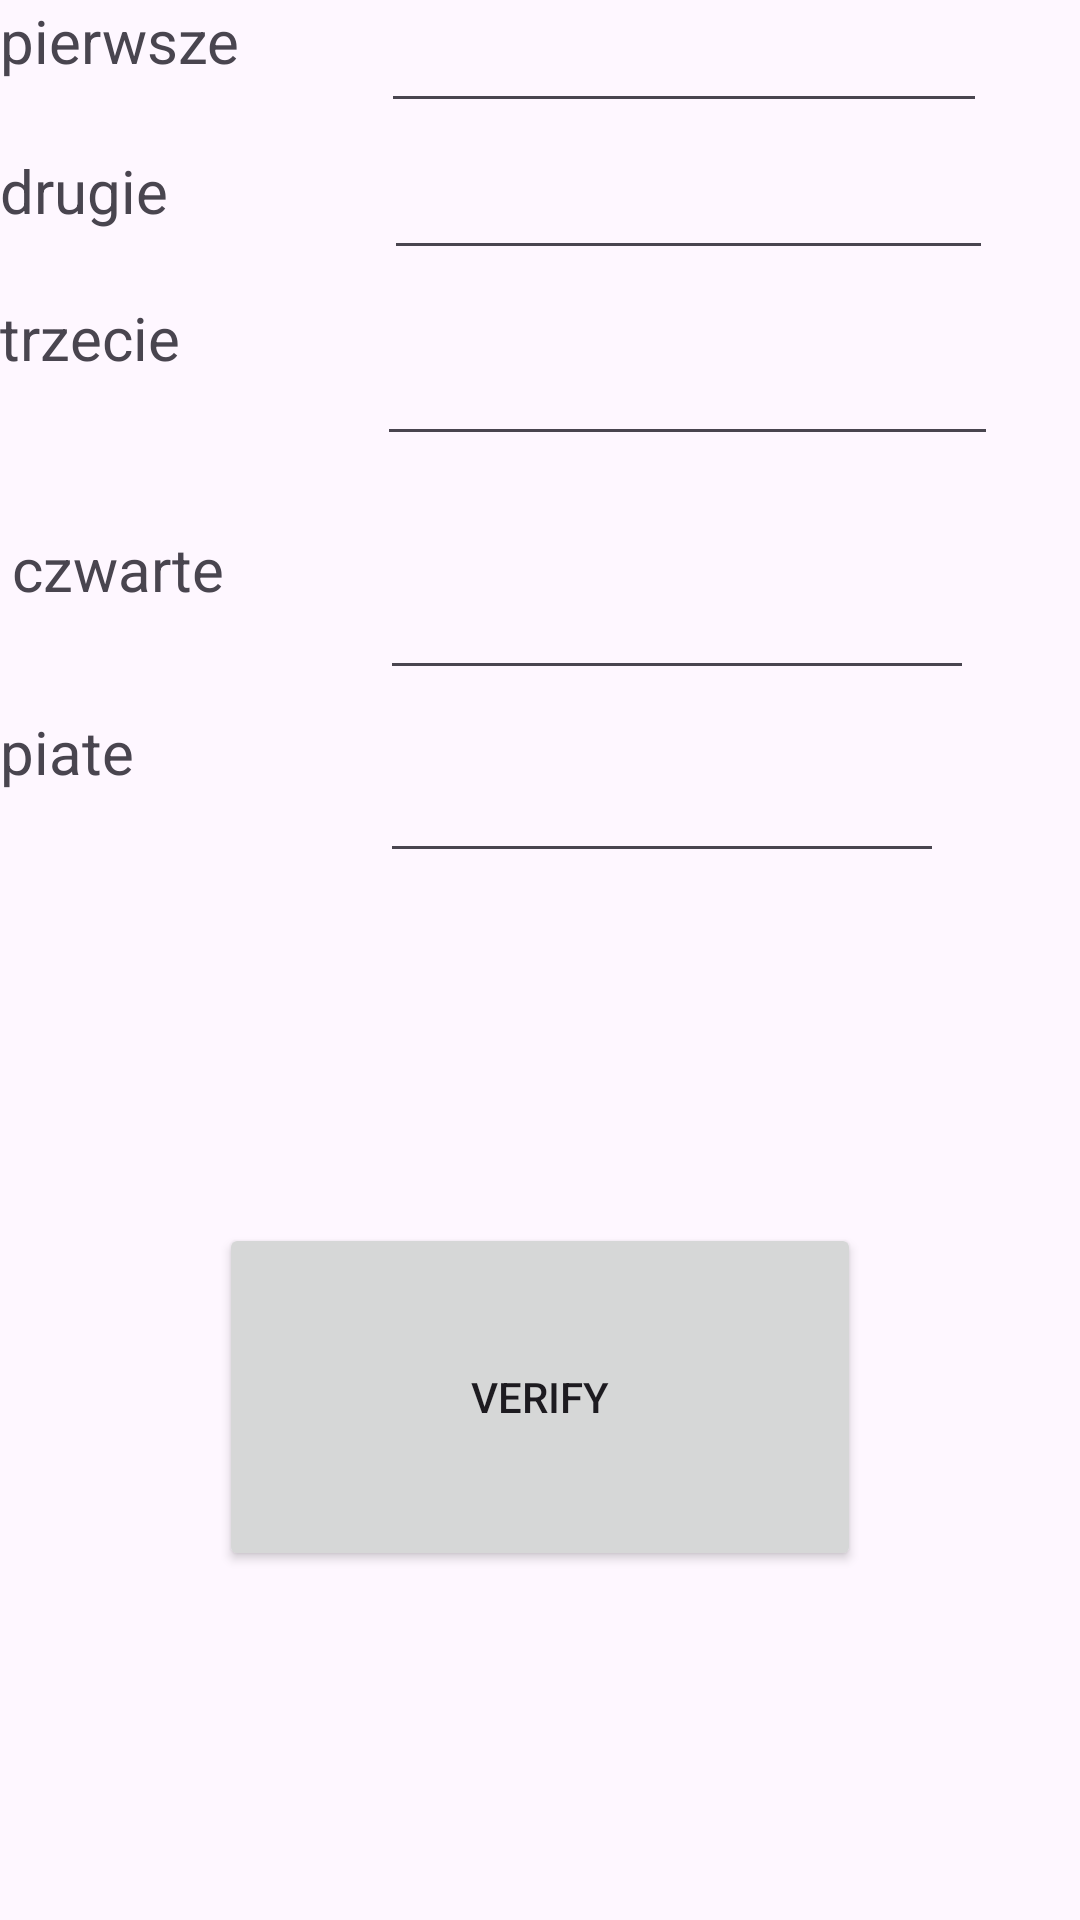

Write the Android layout XML for this screen, with the resource values it uses.
<!-- AndroidManifest.xml: application theme Theme.Gra_matematyczna -->
<!-- res/layout/activity_2.xml -->
<?xml version="1.0" encoding="utf-8"?>
<androidx.constraintlayout.widget.ConstraintLayout xmlns:android="http://schemas.android.com/apk/res/android"
    xmlns:app="http://schemas.android.com/apk/res-auto"
    xmlns:tools="http://schemas.android.com/tools"
    android:id="@+id/main"
    android:layout_width="match_parent"
    android:layout_height="match_parent"
    tools:context=".Activity2">

    <TextView
        android:id="@+id/rown_1"
        android:layout_width="96dp"
        android:layout_height="50dp"
        android:text="pierwsze"
        android:textSize="20sp"
        app:layout_constraintStart_toStartOf="parent"
        app:layout_constraintTop_toTopOf="parent" />

    <TextView
        android:id="@+id/drugie_rown"
        android:layout_width="97dp"
        android:layout_height="41dp"
        android:text="drugie"
        android:textSize="20sp"
        app:layout_constraintStart_toStartOf="parent"
        app:layout_constraintTop_toBottomOf="@+id/rown_1" />

    <TextView
        android:id="@+id/trzecie_rown"
        android:layout_width="98dp"
        android:layout_height="53dp"
        android:layout_marginTop="8dp"
        android:text="trzecie"
        android:textSize="20sp"
        app:layout_constraintStart_toStartOf="parent"
        app:layout_constraintTop_toBottomOf="@+id/drugie_rown" />

    <TextView
        android:id="@+id/czwarte_rown"
        android:layout_width="95dp"
        android:layout_height="45dp"
        android:layout_marginStart="4dp"
        android:layout_marginTop="24dp"
        android:text="czwarte"
        android:textSize="20sp"
        app:layout_constraintStart_toStartOf="parent"
        app:layout_constraintTop_toBottomOf="@+id/trzecie_rown" />

    <TextView
        android:id="@+id/piate_rown"
        android:layout_width="91dp"
        android:layout_height="35dp"
        android:layout_marginTop="16dp"
        android:text="piate"
        android:textSize="20sp"
        app:layout_constraintStart_toStartOf="parent"
        app:layout_constraintTop_toBottomOf="@+id/czwarte_rown" />

    <EditText
        android:id="@+id/pierwszy_wynik"
        android:layout_width="202dp"
        android:layout_height="41dp"
        android:ems="20"
        android:inputType="number"
        android:textSize="20sp"
        app:layout_constraintEnd_toEndOf="parent"
        app:layout_constraintStart_toEndOf="@+id/rown_1"
        app:layout_constraintTop_toTopOf="parent" />

    <EditText
        android:id="@+id/drugi_wynik"
        android:layout_width="203dp"
        android:layout_height="41dp"
        android:layout_marginTop="8dp"
        android:ems="10"
        android:inputType="number"
        android:textSize="20sp"
        app:layout_constraintEnd_toEndOf="parent"
        app:layout_constraintHorizontal_bias="0.517"
        app:layout_constraintStart_toEndOf="@+id/drugie_rown"
        app:layout_constraintTop_toBottomOf="@+id/pierwszy_wynik" />

    <EditText
        android:id="@+id/trzeci_wynik"
        android:layout_width="207dp"
        android:layout_height="42dp"
        android:layout_marginTop="20dp"
        android:ems="10"
        android:inputType="number"
        android:textSize="20sp"
        app:layout_constraintEnd_toEndOf="parent"
        app:layout_constraintStart_toEndOf="@+id/trzecie_rown"
        app:layout_constraintTop_toBottomOf="@+id/drugi_wynik" />

    <EditText
        android:id="@+id/czwarty_wynik"
        android:layout_width="198dp"
        android:layout_height="50dp"
        android:layout_marginTop="28dp"
        android:ems="10"
        android:inputType="number"
        android:textSize="20sp"
        app:layout_constraintEnd_toEndOf="parent"
        app:layout_constraintHorizontal_bias="0.438"
        app:layout_constraintStart_toEndOf="@+id/czwarte_rown"
        app:layout_constraintTop_toBottomOf="@+id/trzeci_wynik" />

    <EditText
        android:id="@+id/piaty_wynik"
        android:layout_width="188dp"
        android:layout_height="53dp"
        android:layout_marginTop="8dp"
        android:ems="10"
        android:inputType="number"
        android:textSize="20sp"
        app:layout_constraintEnd_toEndOf="parent"
        app:layout_constraintHorizontal_bias="0.439"
        app:layout_constraintStart_toEndOf="@+id/piate_rown"
        app:layout_constraintTop_toBottomOf="@+id/czwarty_wynik" />

    <Button
        android:id="@+id/verifyButton"
        android:layout_width="214dp"
        android:layout_height="116dp"
        android:text="Verify"
        app:layout_constraintBottom_toBottomOf="parent"
        app:layout_constraintEnd_toEndOf="parent"
        app:layout_constraintStart_toStartOf="parent"
        app:layout_constraintTop_toBottomOf="@+id/piaty_wynik" />
</androidx.constraintlayout.widget.ConstraintLayout>
<!-- resources referenced by this layout -->
<resources>
  <style name="Theme.Gra_matematyczna" parent="Base.Theme.Gra_matematyczna" />
  <style name="Base.Theme.Gra_matematyczna" parent="Theme.Material3.DayNight.NoActionBar">
          
          
      </style>
</resources>
